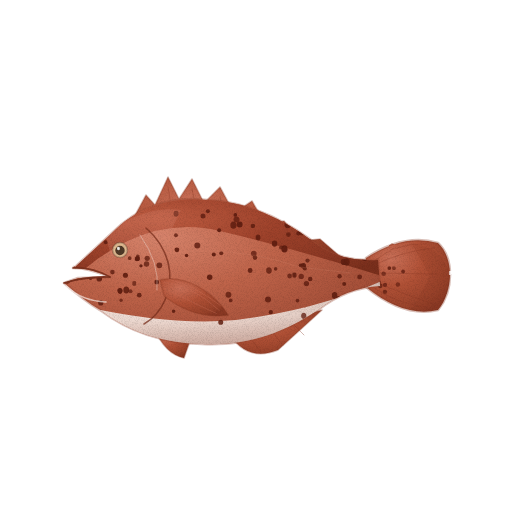
t = 0.00 s
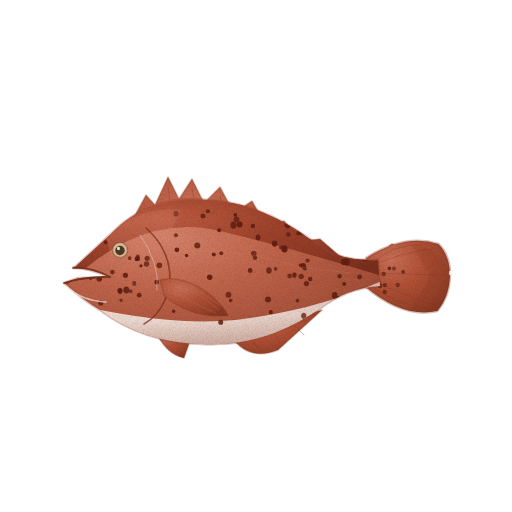
t = 1.43 s
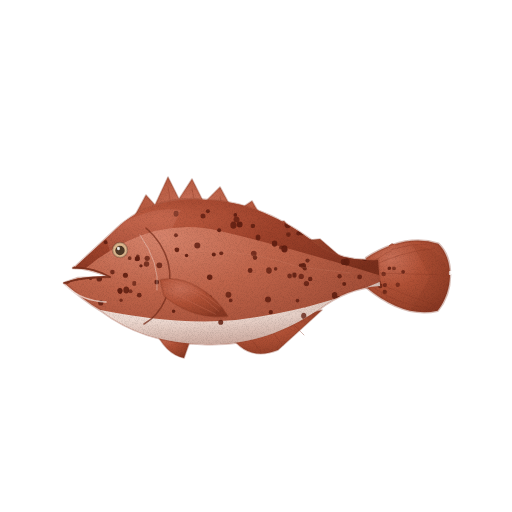
t = 2.85 s
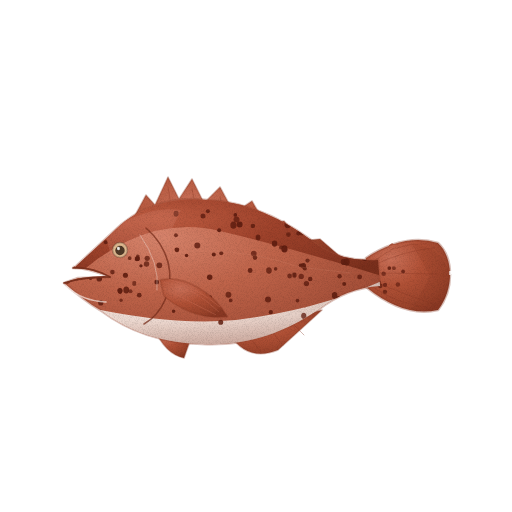
t = 3.80 s
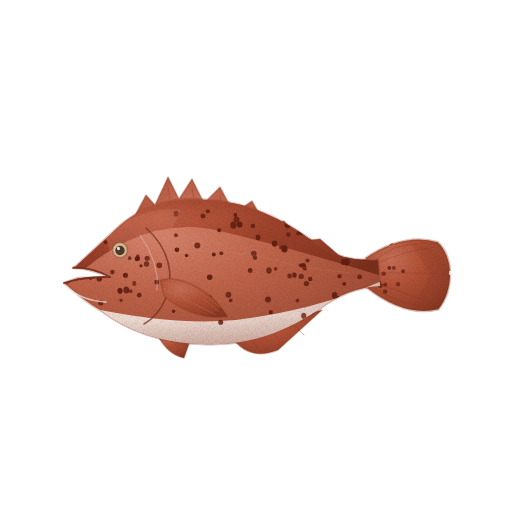
t = 4.75 s
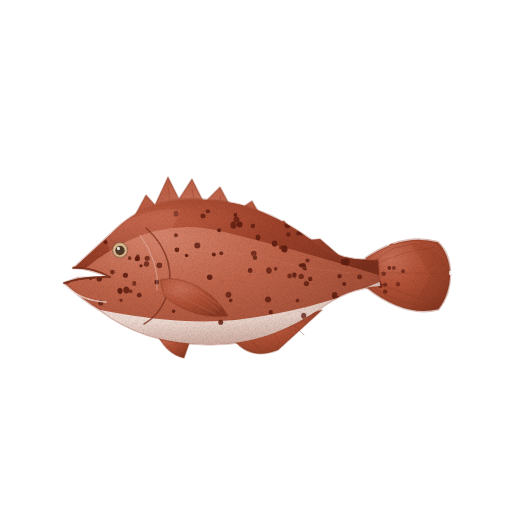
t = 6.18 s

The animated SVG that drew these frames (rendered in a browser with its animation timeline set to each time). Animation: 2 CSS @keyframes rules; one cycle of 7.60 s, repeats indefinitely.

<svg xmlns="http://www.w3.org/2000/svg" viewBox="0 0 512 512" role="img" aria-label="붉바리 — 움직임, 윤곽 없는 수채" data-asset="watercolor-red-spotted-grouper-motion" data-food="red-spotted-grouper" data-style="watercolor" data-variant="motion" stroke-linecap="round" stroke-linejoin="round"><title>붉바리</title><desc>주황빛이 감도는 붉은 몸에 머리부터 꼬리까지 작은 적갈색 점이 촘촘히 흩어진 큰 입과 둥근 꼬리의 통생선.</desc><style>[data-asset="watercolor-red-spotted-grouper-motion"] [data-part="tail"]{transform-box:view-box;transform-origin:372px 273px;animation:watercolor-red-spotted-grouper-motion-m0 7.6s cubic-bezier(.37,0,.63,1) -0.152s infinite}[data-asset="watercolor-red-spotted-grouper-motion"] [data-part="fin"]{transform-box:view-box;transform-origin:164px 286px;animation:watercolor-red-spotted-grouper-motion-m1 7.6s cubic-bezier(.37,0,.63,1) -1.368s infinite}@keyframes watercolor-red-spotted-grouper-motion-m0{0%,100%{rotate:0deg}25%{rotate:0.9deg}75%{rotate:-0.825deg}}@keyframes watercolor-red-spotted-grouper-motion-m1{0%,100%{rotate:0deg}25%{rotate:-0.75deg}75%{rotate:0.825deg}}@media (prefers-reduced-motion:reduce){[data-asset="watercolor-red-spotted-grouper-motion"] *{animation:none!important}}</style><defs><radialGradient id="watercolor-red-spotted-grouper-motion-g-fin-soft" cx="0.3" cy="0.26" r="0.84"><stop offset="0" stop-color="#c86f57"/><stop offset="0.45" stop-color="#b15136"/><stop offset="0.86" stop-color="#98422a"/><stop offset="1" stop-color="#893823"/></radialGradient><clipPath id="watercolor-red-spotted-grouper-motion-clip0"><path d="M366 258 Q404 233 438 243 C454 258 454 290 438 310 Q404 318 366 287 Z"/></clipPath><radialGradient id="watercolor-red-spotted-grouper-motion-g-skin-soft" cx="0.3" cy="0.26" r="0.84"><stop offset="0" stop-color="#d6836b"/><stop offset="0.45" stop-color="#bf644a"/><stop offset="0.86" stop-color="#a65039"/><stop offset="1" stop-color="#96442f"/></radialGradient><clipPath id="watercolor-red-spotted-grouper-motion-clip1"><path d="M64 283 Q86 302 100 310 C124 328 156 343 202 344 C246 346 282 334 318 310 Q346 288 380 286 L378 260 Q346 262 322 248 C292 225 255 202 208 200 C172 196 138 206 112 233 Q98 246 74 268 Q88 268 110 277 L78 278 Z"/></clipPath><radialGradient id="watercolor-red-spotted-grouper-motion-g-back-soft" cx="0.3" cy="0.26" r="0.84"><stop offset="0" stop-color="#bf5d42"/><stop offset="0.45" stop-color="#9e422b"/><stop offset="0.86" stop-color="#883622"/><stop offset="1" stop-color="#7a2f1c"/></radialGradient><radialGradient id="watercolor-red-spotted-grouper-motion-g-belly-soft" cx="0.3" cy="0.26" r="0.84"><stop offset="0" stop-color="#f9ebe5"/><stop offset="0.45" stop-color="#ead5cc"/><stop offset="0.86" stop-color="#d4bcb3"/><stop offset="1" stop-color="#c7ada4"/></radialGradient><linearGradient id="watercolor-red-spotted-grouper-motion-fade6" x1="0.4" y1="0.25" x2="0.5" y2="1"><stop offset="0" stop-color="#96442f" stop-opacity="0"/><stop offset="0.4" stop-color="#96442f" stop-opacity="0"/><stop offset="1" stop-color="#96442f" stop-opacity="0.25"/></linearGradient><filter id="watercolor-red-spotted-grouper-motion-fx" filterUnits="userSpaceOnUse" x="0" y="0" width="512" height="512" color-interpolation-filters="sRGB"><feTurbulence type="fractalNoise" baseFrequency="0.05" numOctaves="2" seed="7" result="w"/><feDisplacementMap in="SourceGraphic" in2="w" scale="1.4" xChannelSelector="R" yChannelSelector="G" result="d"/><feTurbulence type="fractalNoise" baseFrequency="1.35" numOctaves="2" seed="3" result="n"/><feColorMatrix in="n" type="matrix" values="0 0 0 0 0 0 0 0 0 0 0 0 0 0 0 0.24 0 0 0 -0.101" result="na"/><feComposite in="na" in2="d" operator="in" result="g"/><feMerge><feMergeNode in="d"/><feMergeNode in="g"/></feMerge></filter></defs><g filter="url(#watercolor-red-spotted-grouper-motion-fx)"><g data-part="tail"><path d="M366 258 Q404 233 438 243 C454 258 454 290 438 310 Q404 318 366 287 Z" fill="url(#watercolor-red-spotted-grouper-motion-g-fin-soft)" stroke="#893823" stroke-width="2.6" stroke-opacity="0.32"/><g clip-path="url(#watercolor-red-spotted-grouper-motion-clip0)"><path d="M372 266 Q402 251 434 248" fill="none" stroke="#893823" stroke-width="0.7" opacity="0.45"/><path d="M373 273 L438 274" fill="none" stroke="#893823" stroke-width="0.7" opacity="0.45"/><path d="M373 281 Q404 295 434 304" fill="none" stroke="#893823" stroke-width="0.7" opacity="0.45"/><path d="M374 261 Q398 242 426 244" fill="none" stroke="#893823" stroke-width="0.7" opacity="0.45"/><path d="M374 288 Q398 304 426 307" fill="none" stroke="#893823" stroke-width="0.7" opacity="0.45"/><path d="M376.7 282.5 A2.2 2.2 0 1 0 381.1 282.5 A2.2 2.2 0 1 0 376.7 282.5Z" fill="#621f11" opacity="0.672"/><path d="M382.9 284.9 A2.1 2.1 0 1 0 387.1 284.9 A2.1 2.1 0 1 0 382.9 284.9Z" fill="#621f11" opacity="0.763"/><path d="M392 268.2 A1.9 1.9 0 1 0 395.9 268.2 A1.9 1.9 0 1 0 392 268.2Z" fill="#621f11" opacity="0.677"/><path d="M401.2 271.5 A1.9 1.9 0 1 0 405 271.5 A1.9 1.9 0 1 0 401.2 271.5Z" fill="#621f11" opacity="0.772"/><path d="M372.7 277.8 A2.4 2.4 0 1 0 377.5 277.8 A2.4 2.4 0 1 0 372.7 277.8Z" fill="#621f11" opacity="0.663"/><path d="M381.4 273.8 A2.2 2.2 0 1 0 385.9 273.8 A2.2 2.2 0 1 0 381.4 273.8Z" fill="#621f11" opacity="0.675"/><path d="M371.1 267.6 A2.4 2.4 0 1 0 376 267.6 A2.4 2.4 0 1 0 371.1 267.6Z" fill="#621f11" opacity="0.667"/><path d="M373.4 271.2 A2.1 2.1 0 1 0 377.7 271.2 A2.1 2.1 0 1 0 373.4 271.2Z" fill="#621f11" opacity="0.663"/><path d="M387.5 268.1 A1.8 1.8 0 1 0 391.2 268.1 A1.8 1.8 0 1 0 387.5 268.1Z" fill="#621f11" opacity="0.862"/><path d="M382.8 291.8 A2.1 2.1 0 1 0 387.1 291.8 A2.1 2.1 0 1 0 382.8 291.8Z" fill="#621f11" opacity="0.74"/><path d="M395.6 284.5 A2.2 2.2 0 1 0 400.1 284.5 A2.2 2.2 0 1 0 395.6 284.5Z" fill="#621f11" opacity="0.661"/><path d="M377.9 285.8 A2.3 2.3 0 1 0 382.6 285.8 A2.3 2.3 0 1 0 377.9 285.8Z" fill="#621f11" opacity="0.753"/><path d="M412 244 Q442 246 450 276 Q442 306 412 310 L430 276 Z" fill="#893823" opacity="0.22"/></g></g><g data-part="fixed-fins"><path d="M132 221 L146 195 L155 205 L168 177 L179 199 L192 179 L204 203 L220 187 L234 213 L252 201 L267 227 L284 221 L300 241 L320 239 L342 258 L329 270 Q218 220 132 221 Z" fill="url(#watercolor-red-spotted-grouper-motion-g-fin-soft)" stroke="#893823" stroke-width="1.6" stroke-opacity="0.32"/><path d="M230 335 Q248 362 278 350 L322 310 L303 315 L260 332 Z" fill="url(#watercolor-red-spotted-grouper-motion-g-fin-soft)" stroke="#893823" stroke-width="1.6" stroke-opacity="0.32"/><path d="M154 328 Q165 354 184 358 L190 341 Z" fill="url(#watercolor-red-spotted-grouper-motion-g-fin-soft)" stroke="#893823" stroke-width="1.6" stroke-opacity="0.32"/><path d="M168 187 L174 224" fill="none" stroke="#893823" stroke-width="0.7" opacity="0.5"/><path d="M192 189 L200 226" fill="none" stroke="#893823" stroke-width="0.7" opacity="0.5"/><path d="M220 197 L230 236" fill="none" stroke="#893823" stroke-width="0.7" opacity="0.5"/><path d="M252 211 L263 247" fill="none" stroke="#893823" stroke-width="0.7" opacity="0.5"/><path d="M284 229 L297 258" fill="none" stroke="#893823" stroke-width="0.7" opacity="0.5"/><path d="M250 338 L261 352" fill="none" stroke="#893823" stroke-width="0.7" opacity="0.5"/><path d="M272 332 L283 345" fill="none" stroke="#893823" stroke-width="0.7" opacity="0.5"/><path d="M294 325 L304 335" fill="none" stroke="#893823" stroke-width="0.7" opacity="0.5"/></g><g data-part="body"><path d="M64 283 Q86 302 100 310 C124 328 156 343 202 344 C246 346 282 334 318 310 Q346 288 380 286 L378 260 Q346 262 322 248 C292 225 255 202 208 200 C172 196 138 206 112 233 Q98 246 74 268 Q88 268 110 277 L78 278 Z" fill="url(#watercolor-red-spotted-grouper-motion-g-skin-soft)" stroke="#96442f" stroke-width="2.6" stroke-opacity="0.32"/><g clip-path="url(#watercolor-red-spotted-grouper-motion-clip1)"><path d="M60 282 Q114 195 188 196 Q280 198 332 242 L384 258 L382 276 Q284 246 220 231 Q142 212 68 284 Z" fill="url(#watercolor-red-spotted-grouper-motion-g-back-soft)"/><path d="M82 306 Q170 326 236 320 Q318 310 384 280 L384 302 L318 338 L222 353 L142 346 Z" fill="url(#watercolor-red-spotted-grouper-motion-g-belly-soft)"/><path d="M139.3 265.8 A1.6 1.6 0 1 0 142.6 265.8 A1.6 1.6 0 1 0 139.3 265.8Z" fill="#621f11" opacity="0.916"/><path d="M117.8 291.1 A2.3 2.3 0 1 0 122.3 291.1 A2.3 2.3 0 1 0 117.8 291.1Z" fill="#621f11" opacity="0.949"/><path d="M136.2 256.6 A1.7 1.7 0 1 0 139.5 256.6 A1.7 1.7 0 1 0 136.2 256.6Z" fill="#621f11" opacity="0.757"/><path d="M117.4 290.5 A2.5 2.5 0 1 0 122.5 290.5 A2.5 2.5 0 1 0 117.4 290.5Z" fill="#621f11" opacity="0.946"/><path d="M98.2 302.9 A2.6 2.6 0 1 0 103.4 302.9 A2.6 2.6 0 1 0 98.2 302.9Z" fill="#621f11" opacity="0.872"/><path d="M119.4 300.2 A1.7 1.7 0 1 0 122.8 300.2 A1.7 1.7 0 1 0 119.4 300.2Z" fill="#621f11" opacity="0.75"/><path d="M122.9 275.3 A2.5 2.5 0 1 0 128 275.3 A2.5 2.5 0 1 0 122.9 275.3Z" fill="#621f11" opacity="0.923"/><path d="M156.5 265.3 A2.8 2.8 0 1 0 162.2 265.3 A2.8 2.8 0 1 0 156.5 265.3Z" fill="#621f11" opacity="0.791"/><path d="M143.8 264 A2.7 2.7 0 1 0 149.2 264 A2.7 2.7 0 1 0 143.8 264Z" fill="#621f11" opacity="0.76"/><path d="M127.8 258.2 A1.9 1.9 0 1 0 131.6 258.2 A1.9 1.9 0 1 0 127.8 258.2Z" fill="#621f11" opacity="0.793"/><path d="M88.9 278.3 A1.7 1.7 0 1 0 92.3 278.3 A1.7 1.7 0 1 0 88.9 278.3Z" fill="#621f11" opacity="0.912"/><path d="M144.6 258.3 A2.6 2.6 0 1 0 149.8 258.3 A2.6 2.6 0 1 0 144.6 258.3Z" fill="#621f11" opacity="0.759"/><path d="M123.4 290 A2.9 2.9 0 1 0 129.1 290 A2.9 2.9 0 1 0 123.4 290Z" fill="#621f11" opacity="0.876"/><path d="M110.1 272.1 A2.3 2.3 0 1 0 114.7 272.1 A2.3 2.3 0 1 0 110.1 272.1Z" fill="#621f11" opacity="0.805"/><path d="M132.4 283.4 A1.9 1.9 0 1 0 136.1 283.4 A1.9 1.9 0 1 0 132.4 283.4Z" fill="#621f11" opacity="0.723"/><path d="M103.7 242.2 A2 2 0 1 0 107.7 242.2 A2 2 0 1 0 103.7 242.2Z" fill="#621f11" opacity="0.893"/><path d="M136.9 295.2 A2.3 2.3 0 1 0 141.6 295.2 A2.3 2.3 0 1 0 136.9 295.2Z" fill="#621f11" opacity="0.856"/><path d="M134.9 259.2 A2.1 2.1 0 1 0 139.1 259.2 A2.1 2.1 0 1 0 134.9 259.2Z" fill="#621f11" opacity="0.909"/><path d="M96.5 278.8 A2.8 2.8 0 1 0 102.1 278.8 A2.8 2.8 0 1 0 96.5 278.8Z" fill="#621f11" opacity="0.892"/><path d="M128.5 291.3 A2 2 0 1 0 132.5 291.3 A2 2 0 1 0 128.5 291.3Z" fill="#621f11" opacity="0.732"/><path d="M134.8 258.5 A2.6 2.6 0 1 0 140 258.5 A2.6 2.6 0 1 0 134.8 258.5Z" fill="#621f11" opacity="0.885"/><path d="M154.4 282.2 A2.3 2.3 0 1 0 159.1 282.2 A2.3 2.3 0 1 0 154.4 282.2Z" fill="#621f11" opacity="0.943"/><path d="M88.3 242.5 A2 2 0 1 0 92.2 242.5 A2 2 0 1 0 88.3 242.5Z" fill="#621f11" opacity="0.914"/><path d="M281.4 248.9 A3.1 3.1 0 1 0 287.5 248.9 A3.1 3.1 0 1 0 281.4 248.9Z" fill="#621f11" opacity="0.966"/><path d="M279 247.4 A2 2 0 1 0 283 247.4 A2 2 0 1 0 279 247.4Z" fill="#621f11" opacity="0.752"/><path d="M271.9 243.6 A2.7 2.7 0 1 0 277.2 243.6 A2.7 2.7 0 1 0 271.9 243.6Z" fill="#621f11" opacity="0.932"/><path d="M268.7 312.2 A2.1 2.1 0 1 0 272.9 312.2 A2.1 2.1 0 1 0 268.7 312.2Z" fill="#621f11" opacity="0.932"/><path d="M302.8 268.5 A2 2 0 1 0 306.8 268.5 A2 2 0 1 0 302.8 268.5Z" fill="#621f11" opacity="0.894"/><path d="M296.2 233.4 A2.1 2.1 0 1 0 300.4 233.4 A2.1 2.1 0 1 0 296.2 233.4Z" fill="#621f11" opacity="0.83"/><path d="M337.4 276.2 A2.2 2.2 0 1 0 341.8 276.2 A2.2 2.2 0 1 0 337.4 276.2Z" fill="#621f11" opacity="0.845"/><path d="M344.7 315.7 A2.2 2.2 0 1 0 349.2 315.7 A2.2 2.2 0 1 0 344.7 315.7Z" fill="#621f11" opacity="0.918"/><path d="M298.8 231.9 A3 3 0 1 0 304.7 231.9 A3 3 0 1 0 298.8 231.9Z" fill="#621f11" opacity="0.782"/><path d="M265 299.4 A3 3 0 1 0 271 299.4 A3 3 0 1 0 265 299.4Z" fill="#621f11" opacity="0.853"/><path d="M211.8 254.5 A2 2 0 1 0 215.8 254.5 A2 2 0 1 0 211.8 254.5Z" fill="#621f11" opacity="0.942"/><path d="M219.3 253.3 A1.9 1.9 0 1 0 223.2 253.3 A1.9 1.9 0 1 0 219.3 253.3Z" fill="#621f11" opacity="0.88"/><path d="M367.8 298 A1.7 1.7 0 1 0 371.3 298 A1.7 1.7 0 1 0 367.8 298Z" fill="#621f11" opacity="0.806"/><path d="M266.2 270.5 A2.8 2.8 0 1 0 271.7 270.5 A2.8 2.8 0 1 0 266.2 270.5Z" fill="#621f11" opacity="0.809"/><path d="M348.4 246.8 A2.9 2.9 0 1 0 354.1 246.8 A2.9 2.9 0 1 0 348.4 246.8Z" fill="#621f11" opacity="0.758"/><path d="M247.7 270.5 A2.4 2.4 0 1 0 252.6 270.5 A2.4 2.4 0 1 0 247.7 270.5Z" fill="#621f11" opacity="0.885"/><path d="M230.4 225.2 A3.1 3.1 0 1 0 236.5 225.2 A3.1 3.1 0 1 0 230.4 225.2Z" fill="#621f11" opacity="0.861"/><path d="M174.9 289 A2.8 2.8 0 1 0 180.5 289 A2.8 2.8 0 1 0 174.9 289Z" fill="#621f11" opacity="0.774"/><path d="M233.5 219.6 A3 3 0 1 0 239.5 219.6 A3 3 0 1 0 233.5 219.6Z" fill="#621f11" opacity="0.796"/><path d="M360.1 238.5 A2.2 2.2 0 1 0 364.5 238.5 A2.2 2.2 0 1 0 360.1 238.5Z" fill="#621f11" opacity="0.792"/><path d="M284.6 224.6 A3.1 3.1 0 1 0 290.7 224.6 A3.1 3.1 0 1 0 284.6 224.6Z" fill="#621f11" opacity="0.909"/><path d="M340.8 261.9 A3.1 3.1 0 1 0 347 261.9 A3.1 3.1 0 1 0 340.8 261.9Z" fill="#621f11" opacity="0.888"/><path d="M339.6 322.2 A2.7 2.7 0 1 0 344.9 322.2 A2.7 2.7 0 1 0 339.6 322.2Z" fill="#621f11" opacity="0.766"/><path d="M366.3 323 A2.4 2.4 0 1 0 371.1 323 A2.4 2.4 0 1 0 366.3 323Z" fill="#621f11" opacity="0.785"/><path d="M308 279 A2.2 2.2 0 1 0 312.4 279 A2.2 2.2 0 1 0 308 279Z" fill="#621f11" opacity="0.888"/><path d="M300.5 265.8 A2.7 2.7 0 1 0 306 265.8 A2.7 2.7 0 1 0 300.5 265.8Z" fill="#621f11" opacity="0.938"/><path d="M184.8 255.6 A1.7 1.7 0 1 0 188.3 255.6 A1.7 1.7 0 1 0 184.8 255.6Z" fill="#621f11" opacity="0.945"/><path d="M287.2 276 A2.4 2.4 0 1 0 292 276 A2.4 2.4 0 1 0 287.2 276Z" fill="#621f11" opacity="0.784"/><path d="M325.9 210.6 A2.5 2.5 0 1 0 330.9 210.6 A2.5 2.5 0 1 0 325.9 210.6Z" fill="#621f11" opacity="0.964"/><path d="M319.3 322.4 A2.8 2.8 0 1 0 324.8 322.4 A2.8 2.8 0 1 0 319.3 322.4Z" fill="#621f11" opacity="0.923"/><path d="M282.7 216.3 A2.1 2.1 0 1 0 286.8 216.3 A2.1 2.1 0 1 0 282.7 216.3Z" fill="#621f11" opacity="0.853"/><path d="M301.2 315.8 A2.6 2.6 0 1 0 306.3 315.8 A2.6 2.6 0 1 0 301.2 315.8Z" fill="#621f11" opacity="0.764"/><path d="M225.5 294.7 A2.9 2.9 0 1 0 231.4 294.7 A2.9 2.9 0 1 0 225.5 294.7Z" fill="#621f11" opacity="0.796"/><path d="M362.9 293 A2.5 2.5 0 1 0 367.9 293 A2.5 2.5 0 1 0 362.9 293Z" fill="#621f11" opacity="0.779"/><path d="M173.6 213.7 A2.5 2.5 0 1 0 178.5 213.7 A2.5 2.5 0 1 0 173.6 213.7Z" fill="#621f11" opacity="0.873"/><path d="M305.4 260.6 A2.1 2.1 0 1 0 309.6 260.6 A2.1 2.1 0 1 0 305.4 260.6Z" fill="#621f11" opacity="0.784"/><path d="M343.6 262 A3.1 3.1 0 1 0 349.7 262 A3.1 3.1 0 1 0 343.6 262Z" fill="#621f11" opacity="0.917"/><path d="M295.6 300.6 A1.8 1.8 0 1 0 299.3 300.6 A1.8 1.8 0 1 0 295.6 300.6Z" fill="#621f11" opacity="0.795"/><path d="M250.7 225.9 A2.2 2.2 0 1 0 255.1 225.9 A2.2 2.2 0 1 0 250.7 225.9Z" fill="#621f11" opacity="0.875"/><path d="M286 234.6 A2.4 2.4 0 1 0 290.8 234.6 A2.4 2.4 0 1 0 286 234.6Z" fill="#621f11" opacity="0.762"/><path d="M218.2 322.3 A2.5 2.5 0 1 0 223.3 322.3 A2.5 2.5 0 1 0 218.2 322.3Z" fill="#621f11" opacity="0.872"/><path d="M194.3 245.4 A3 3 0 1 0 200.3 245.4 A3 3 0 1 0 194.3 245.4Z" fill="#621f11" opacity="0.83"/><path d="M236.6 224.6 A3 3 0 1 0 242.6 224.6 A3 3 0 1 0 236.6 224.6Z" fill="#621f11" opacity="0.963"/><path d="M208 297.2 A2 2 0 1 0 212.1 297.2 A2 2 0 1 0 208 297.2Z" fill="#621f11" opacity="0.948"/><path d="M174 235.3 A1.9 1.9 0 1 0 177.9 235.3 A1.9 1.9 0 1 0 174 235.3Z" fill="#621f11" opacity="0.776"/><path d="M228.8 300.4 A1.9 1.9 0 1 0 232.6 300.4 A1.9 1.9 0 1 0 228.8 300.4Z" fill="#621f11" opacity="0.827"/><path d="M357.2 276.9 A2.4 2.4 0 1 0 362.1 276.9 A2.4 2.4 0 1 0 357.2 276.9Z" fill="#621f11" opacity="0.824"/><path d="M298.7 265.3 A1.8 1.8 0 1 0 302.4 265.3 A1.8 1.8 0 1 0 298.7 265.3Z" fill="#621f11" opacity="0.905"/><path d="M362 258.3 A2.6 2.6 0 1 0 367.2 258.3 A2.6 2.6 0 1 0 362 258.3Z" fill="#621f11" opacity="0.967"/><path d="M340.3 305.9 A2.4 2.4 0 1 0 345.2 305.9 A2.4 2.4 0 1 0 340.3 305.9Z" fill="#621f11" opacity="0.862"/><path d="M335.4 226.1 A2 2 0 1 0 339.5 226.1 A2 2 0 1 0 335.4 226.1Z" fill="#621f11" opacity="0.921"/><path d="M308.9 235.6 A2 2 0 1 0 312.9 235.6 A2 2 0 1 0 308.9 235.6Z" fill="#621f11" opacity="0.799"/><path d="M200.5 216 A2.5 2.5 0 1 0 205.5 216 A2.5 2.5 0 1 0 200.5 216Z" fill="#621f11" opacity="0.83"/><path d="M250.9 253.5 A2.8 2.8 0 1 0 256.6 253.5 A2.8 2.8 0 1 0 250.9 253.5Z" fill="#621f11" opacity="0.765"/><path d="M292.4 275.1 A2.1 2.1 0 1 0 296.5 275.1 A2.1 2.1 0 1 0 292.4 275.1Z" fill="#621f11" opacity="0.883"/><path d="M367.3 208.5 A1.7 1.7 0 1 0 370.8 208.5 A1.7 1.7 0 1 0 367.3 208.5Z" fill="#621f11" opacity="0.783"/><path d="M367.5 306.6 A2.9 2.9 0 1 0 373.3 306.6 A2.9 2.9 0 1 0 367.5 306.6Z" fill="#621f11" opacity="0.755"/><path d="M303.8 283.6 A2.6 2.6 0 1 0 309.1 283.6 A2.6 2.6 0 1 0 303.8 283.6Z" fill="#621f11" opacity="0.822"/><path d="M342.2 284.1 A2 2 0 1 0 346.2 284.1 A2 2 0 1 0 342.2 284.1Z" fill="#621f11" opacity="0.905"/><path d="M273.8 268.9 A1.8 1.8 0 1 0 277.4 268.9 A1.8 1.8 0 1 0 273.8 268.9Z" fill="#621f11" opacity="0.784"/><path d="M309.7 238.6 A2 2 0 1 0 313.7 238.6 A2 2 0 1 0 309.7 238.6Z" fill="#621f11" opacity="0.865"/><path d="M174.3 282.4 A1.9 1.9 0 1 0 178.1 282.4 A1.9 1.9 0 1 0 174.3 282.4Z" fill="#621f11" opacity="0.82"/><path d="M298.5 276.4 A2.7 2.7 0 1 0 303.9 276.4 A2.7 2.7 0 1 0 298.5 276.4Z" fill="#621f11" opacity="0.768"/><path d="M207 277.2 A2.7 2.7 0 1 0 212.4 277.2 A2.7 2.7 0 1 0 207 277.2Z" fill="#621f11" opacity="0.952"/><path d="M252.7 257.6 A2.3 2.3 0 1 0 257.3 257.6 A2.3 2.3 0 1 0 252.7 257.6Z" fill="#621f11" opacity="0.812"/><path d="M336 299.1 A2.6 2.6 0 1 0 341.1 299.1 A2.6 2.6 0 1 0 336 299.1Z" fill="#621f11" opacity="0.851"/><path d="M328.4 308.6 A1.8 1.8 0 1 0 331.9 308.6 A1.8 1.8 0 1 0 328.4 308.6Z" fill="#621f11" opacity="0.789"/><path d="M315.3 214.1 A2.4 2.4 0 1 0 320.2 214.1 A2.4 2.4 0 1 0 315.3 214.1Z" fill="#621f11" opacity="0.968"/><path d="M174.2 287.9 A2 2 0 1 0 178.3 287.9 A2 2 0 1 0 174.2 287.9Z" fill="#621f11" opacity="0.767"/><path d="M331.9 295.4 A2.8 2.8 0 1 0 337.4 295.4 A2.8 2.8 0 1 0 331.9 295.4Z" fill="#621f11" opacity="0.917"/><path d="M205.9 211.2 A2 2 0 1 0 209.9 211.2 A2 2 0 1 0 205.9 211.2Z" fill="#621f11" opacity="0.832"/><path d="M255.7 237.4 A2.4 2.4 0 1 0 260.4 237.4 A2.4 2.4 0 1 0 255.7 237.4Z" fill="#621f11" opacity="0.899"/><path d="M174.5 249.8 A2.4 2.4 0 1 0 179.3 249.8 A2.4 2.4 0 1 0 174.5 249.8Z" fill="#621f11" opacity="0.929"/><path d="M233.5 214.9 A1.8 1.8 0 1 0 237.2 214.9 A1.8 1.8 0 1 0 233.5 214.9Z" fill="#621f11" opacity="0.959"/><path d="M171.8 311.2 A1.8 1.8 0 1 0 175.4 311.2 A1.8 1.8 0 1 0 171.8 311.2Z" fill="#621f11" opacity="0.905"/><path d="M217.2 230.2 A1.9 1.9 0 1 0 221.1 230.2 A1.9 1.9 0 1 0 217.2 230.2Z" fill="#621f11" opacity="0.951"/><path d="M105 292 Q198 311 288 292 L386 274 L368 304 L288 339 L198 352 L123 330 Z" fill="url(#watercolor-red-spotted-grouper-motion-fade6)"/><path d="M105 234 Q145 205 181 210 L168 237 Q137 229 112 259 Z" fill="#d6836b" opacity="0.28"/><path d="M168 254 Q230 244 299 267 L351 273" fill="none" stroke="#d6836b" stroke-width="0.7" opacity="0.35"/></g></g><path d="M146 228 C168 247 176 275 165 300 Q158 316 144 324" fill="none" stroke="#7a2f1c" stroke-width="1.6" opacity="0.75"/><path d="M140 235 Q160 263 157 290" fill="none" stroke="#f9ebe5" stroke-width="0.7" opacity="0.6"/><g data-part="fin"><path d="M160 280 C184 274 214 292 228 316 Q193 320 164 296 Z" fill="url(#watercolor-red-spotted-grouper-motion-g-fin-soft)" stroke="#893823" stroke-width="1.6" stroke-opacity="0.32"/><path d="M164 282 Q193 286 219 311" fill="none" stroke="#c86f57" stroke-width="0.7" opacity="0.55"/><path d="M164 288 Q187 300 216 314" fill="none" stroke="#c86f57" stroke-width="0.7" opacity="0.55"/><path d="M168 279 Q195 286 220 306" fill="none" stroke="#c86f57" stroke-width="0.7" opacity="0.55"/></g><path d="M112.5 250 A7.5 7.5 0 1 0 127.5 250 A7.5 7.5 0 1 0 112.5 250Z" fill="#dfb990" stroke="#4e3827" stroke-width="1.6" stroke-opacity="0.32"/><path d="M115.3 250.5 A4.7 4.7 0 1 0 124.7 250.5 A4.7 4.7 0 1 0 115.3 250.5Z" fill="#4e3827"/><path d="M117.1 248.5 A1.4 1.4 0 1 0 119.8 248.5 A1.4 1.4 0 1 0 117.1 248.5Z" fill="#fffdf9" opacity="0.9"/><path d="M64 283 Q86 276 110 277 L78 280 L64 283 Z" fill="#7a2f1c"/><path d="M64 283 Q86 276 110 277" fill="none" stroke="#7a2f1c" stroke-width="1.6" opacity="0.95"/><path d="M74 268 Q92 267 110 277" fill="none" stroke="#7a2f1c" stroke-width="1.6" opacity="0.85"/><path d="M66 286 Q82 301 106 302" fill="none" stroke="#f9ebe5" stroke-width="1.6" opacity="0.7"/></g></svg>
